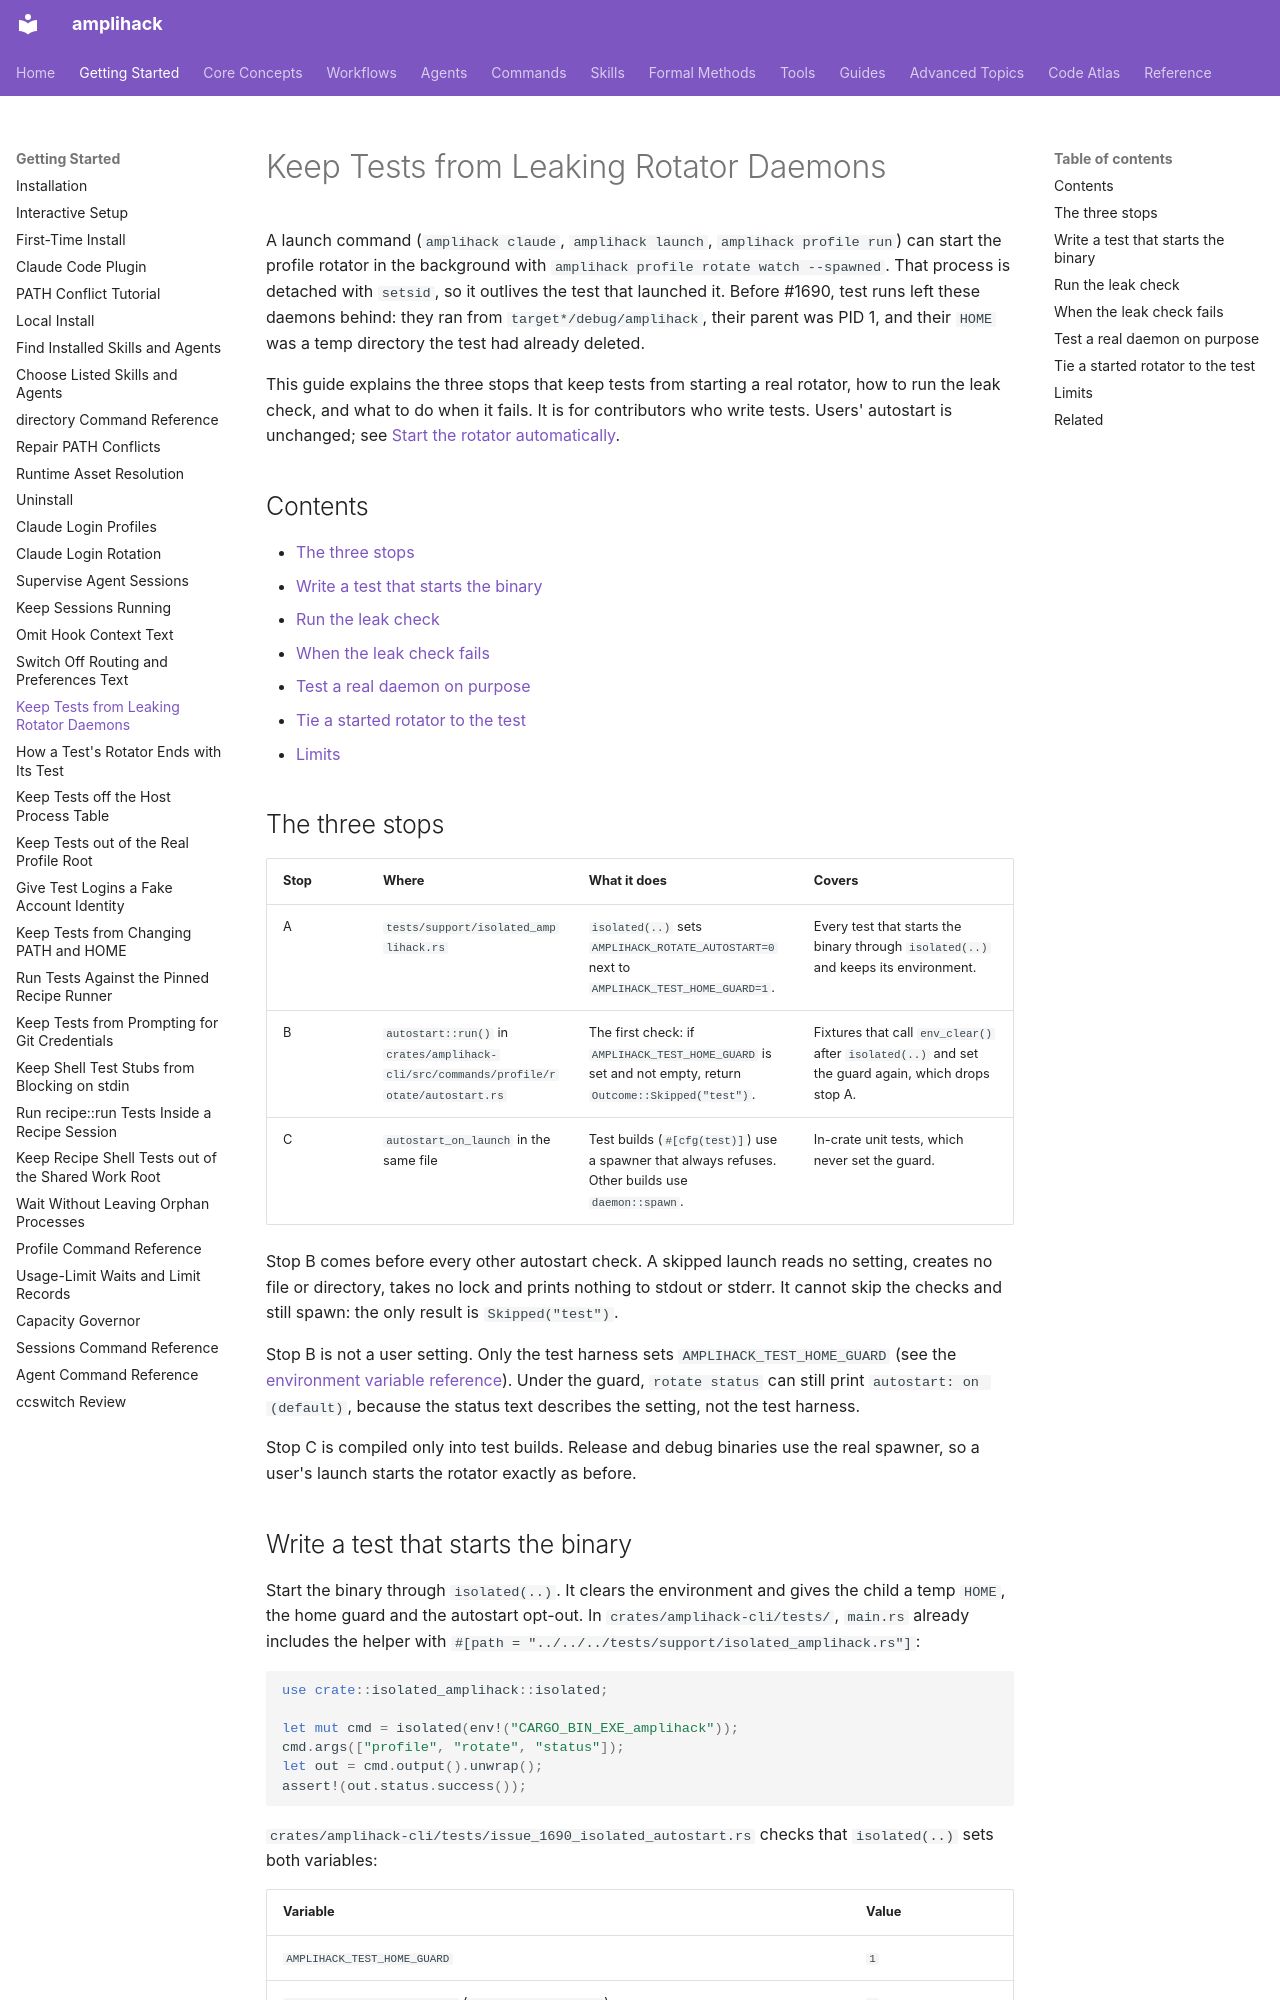

repository: rysweet/amplihack-rs · page: howto/keep-tests-from-leaking-rotator-daemons/index.html · generator: mkdocs

---
title: Keep Tests from Leaking Rotator Daemons
type: howto
updated: 2026-11-09
related: issue #2095, issue #1690, issue #1656, issue #1592
---

# Keep Tests from Leaking Rotator Daemons

A launch command (`amplihack claude`, `amplihack launch`,
`amplihack profile run`) can start the profile rotator in the background with
`amplihack profile rotate watch --spawned`. That process is detached with
`setsid`, so it outlives the test that launched it. Before #1690, test runs
left these daemons behind: they ran from `target*/debug/amplihack`, their
parent was PID 1, and their `HOME` was a temp directory the test had already
deleted.

This guide explains the three stops that keep tests from starting a real
rotator, how to run the leak check, and what to do when it fails. It is for
contributors who write tests. Users' autostart is unchanged; see
[Start the rotator automatically](./claude-profile-rotation.md#start-the-rotator-automatically).

## Contents

- [The three stops](#the-three-stops)
- [Write a test that starts the binary](#write-a-test-that-starts-the-binary)
- [Run the leak check](#run-the-leak-check)
- [When the leak check fails](#when-the-leak-check-fails)
- [Test a real daemon on purpose](#test-a-real-daemon-on-purpose)
- [Tie a started rotator to the test](#tie-a-started-rotator-to-the-test)
- [Limits](#limits)

## The three stops

| Stop | Where | What it does | Covers |
|------|-------|--------------|--------|
| A | `tests/support/isolated_amplihack.rs` | `isolated(..)` sets `AMPLIHACK_ROTATE_AUTOSTART=0` next to `AMPLIHACK_TEST_HOME_GUARD=1`. | Every test that starts the binary through `isolated(..)` and keeps its environment. |
| B | `autostart::run()` in `crates/amplihack-cli/src/commands/profile/rotate/autostart.rs` | The first check: if `AMPLIHACK_TEST_HOME_GUARD` is set and not empty, return `Outcome::Skipped("test")`. | Fixtures that call `env_clear()` after `isolated(..)` and set the guard again, which drops stop A. |
| C | `autostart_on_launch` in the same file | Test builds (`#[cfg(test)]`) use a spawner that always refuses. Other builds use `daemon::spawn`. | In-crate unit tests, which never set the guard. |

Stop B comes before every other autostart check. A skipped launch reads no
setting, creates no file or directory, takes no lock and prints nothing to
stdout or stderr. It cannot skip the checks and still spawn: the only result
is `Skipped("test")`.

Stop B is not a user setting. Only the test harness sets
`AMPLIHACK_TEST_HOME_GUARD` (see the
[environment variable reference](../reference/amplihack-env-vars.md)). Under
the guard, `rotate status` can still print `autostart: on (default)`, because
the status text describes the setting, not the test harness.

Stop C is compiled only into test builds. Release and debug binaries use the
real spawner, so a user's launch starts the rotator exactly as before.
